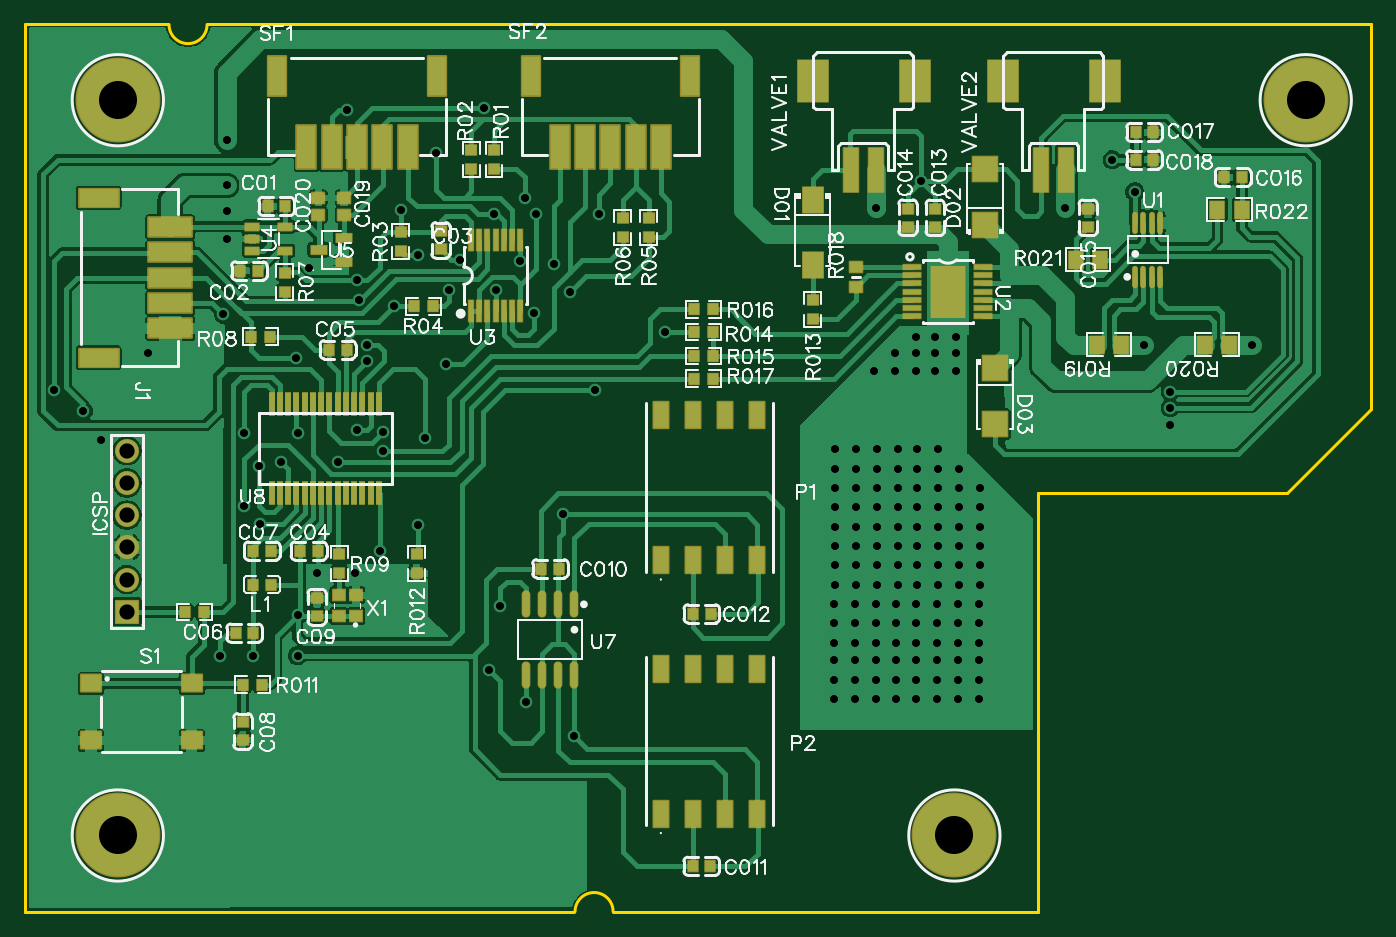
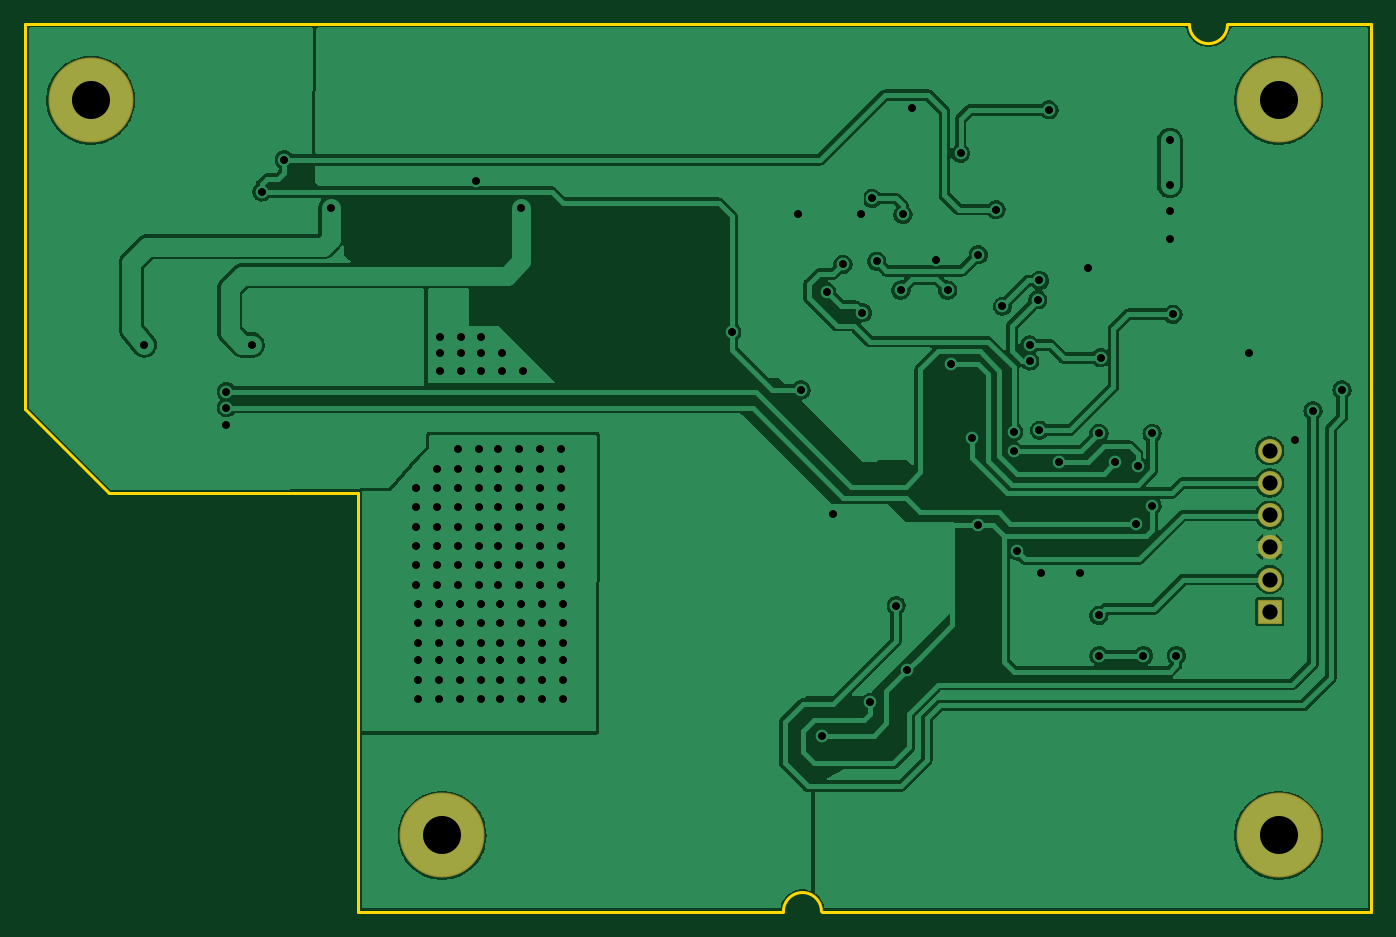
Circuit board: 9 layer files. Board 106.1 x 70.0 mm.
- drill: Drill_PTH_Through.DRL (3335 bytes)
- drill: Drill_PTH_Through_Via.DRL (3115 bytes)
- outline: Gerber_BoardOutlineLayer.GKO (1279 bytes)
- bottom_copper: Gerber_BottomLayer.GBL (73166 bytes)
- bottom_mask: Gerber_BottomSolderMaskLayer.GBS (845 bytes)
- top_copper: Gerber_TopLayer.GTL (103950 bytes)
- paste: Gerber_TopPasteMaskLayer.GTP (17535 bytes)
- top_silk: Gerber_TopSilkscreenLayer.GTO (78295 bytes)
- top_mask: Gerber_TopSolderMaskLayer.GTS (11389 bytes)

=== drill: Drill_PTH_Through.DRL ===
M48
METRIC,LZ,000.000
;FILE_FORMAT=3:3
;TYPE=PLATED
;Layer: PTH_Through
;EasyEDA v6.5.46, 2024-09-04 15:22:54
;7e3de0c28ba0407f9a50c99fc0ac79d7,79071ce94af74c669a867ceed4e6d4b3,10
;Gerber Generator version 0.2
;Holesize 1 = 0.600 mm
T01C0.600
;Holesize 2 = 1.200 mm
T02C1.200
;Holesize 3 = 3.000 mm
T03C3.000
%
G05
G90
T01
X031242Y059817
X024257Y063246
X025019Y049784
X035052Y063373
X044069Y054991
X041783Y048895
X038989Y047244
X039116Y054991
X038227Y056261
X035783Y054991
X029845Y051816
X037846Y051308
X027940Y047752
X035941Y049022
X032258Y049022
X033147Y051435
X020193Y043688
X025781Y044704
X025781Y043434
X025146Y048260
X024892Y026670
X021844Y026670
X014732Y053035
X014732Y055245
X014478Y047117
X025019Y037973
X040513Y051054
X027051Y037846
X016129Y037719
X032004Y043180
X030353Y037338
X026797Y028448
X020320Y023368
X008509Y044069
X016129Y032004
X029845Y030480
X014224Y020193
X016829Y020193
X020320Y020193
X014732Y057277
X041275Y031369
X042164Y013843
X014732Y060833
X087122Y044704
X065913Y055499
X095631Y044704
X080899Y055499
X069469Y057658
X017272Y035179
X023495Y035433
X027051Y036322
X020320Y037719
X043815Y041148
X049276Y045720
X086360Y056769
X089154Y038354
X089154Y039751
X089154Y041021
X017399Y030607
X019050Y035433
X084582Y059309
X038354Y016510
X003429Y039497
X035433Y019050
X004826Y037211
X001143Y041148
X036322Y024130
X062738Y033401
X064389Y033401
X066040Y033401
X070866Y033401
X069215Y033401
X074168Y033401
X072517Y033401
X072517Y031877
X074168Y031877
X069215Y031877
X070866Y031877
X066040Y031877
X067691Y031877
X064389Y031877
X062738Y031877
X072517Y030353
X074168Y030353
X069215Y030353
X070866Y030353
X066040Y030353
X067691Y030353
X064389Y030353
X062738Y030353
X062738Y025781
X064389Y025781
X067691Y025781
X066040Y025781
X070866Y025781
X069215Y025781
X074168Y025781
X072517Y025781
X062738Y027305
X064389Y027305
X067691Y027305
X066040Y027305
X070866Y027305
X069215Y027305
X074168Y027305
X072517Y027305
X072517Y028829
X074168Y028829
X069215Y028829
X070866Y028829
X066040Y028829
X067691Y028829
X064389Y028829
X062738Y028829
X062611Y021209
X064262Y021209
X067564Y021209
X065913Y021209
X070739Y021209
X069088Y021209
X074041Y021209
X072390Y021209
X062611Y022733
X064262Y022733
X067564Y022733
X065913Y022733
X070739Y022733
X069088Y022733
X074041Y022733
X072390Y022733
X072390Y024257
X074041Y024257
X069088Y024257
X070739Y024257
X065913Y024257
X067564Y024257
X064262Y024257
X062611Y024257
X062611Y016764
X064262Y016764
X067564Y016764
X065913Y016764
X070739Y016764
X069088Y016764
X074041Y016764
X072390Y016764
X062611Y018288
X064262Y018288
X067564Y018288
X065913Y018288
X070739Y018288
X069088Y018288
X074041Y018288
X072390Y018288
X072390Y019812
X074041Y019812
X069088Y019812
X070739Y019812
X065913Y019812
X067564Y019812
X064262Y019812
X062611Y019812
X072517Y034925
X069215Y034925
X070866Y034925
X066040Y034925
X067691Y034925
X064389Y034925
X062738Y034925
X062738Y036449
X064389Y036449
X067691Y036449
X066040Y036449
X070866Y036449
X069215Y036449
X070612Y042672
X072263Y042672
X067437Y042672
X069088Y042672
X065786Y042672
X070612Y044069
X072263Y044069
X067437Y044069
X069088Y044069
X070612Y045339
X072263Y045339
X069088Y045339
X028448Y055372
X021209Y050800
X067691Y033401
T02
X006858Y036350
X006858Y033810
X006858Y031270
X006858Y028730
X006858Y026190
X006858Y023650
T03
X006145Y064000
X006145Y006000
X072136Y006000
X099850Y064000
M30

=== drill: Drill_PTH_Through_Via.DRL ===
M48
METRIC,LZ,000.000
;FILE_FORMAT=3:3
;TYPE=PLATED
;Layer: PTH_Through_Via
;EasyEDA v6.5.46, 2024-09-04 15:22:54
;7e3de0c28ba0407f9a50c99fc0ac79d7,79071ce94af74c669a867ceed4e6d4b3,10
;Gerber Generator version 0.2
;Holesize 1 = 0.600 mm
T01C0.600
%
G05
G90
T01
X031242Y059817
X024257Y063246
X025019Y049784
X035052Y063373
X044069Y054991
X041783Y048895
X038989Y047244
X039116Y054991
X038227Y056261
X035783Y054991
X029845Y051816
X037846Y051308
X027940Y047752
X035941Y049022
X032258Y049022
X033147Y051435
X020193Y043688
X025781Y044704
X025781Y043434
X025146Y048260
X024892Y026670
X021844Y026670
X014732Y053035
X014732Y055245
X014478Y047117
X025019Y037973
X040513Y051054
X027051Y037846
X016129Y037719
X032004Y043180
X030353Y037338
X026797Y028448
X020320Y023368
X008509Y044069
X016129Y032004
X029845Y030480
X014224Y020193
X016829Y020193
X020320Y020193
X014732Y057277
X041275Y031369
X042164Y013843
X014732Y060833
X087122Y044704
X065913Y055499
X095631Y044704
X080899Y055499
X069469Y057658
X017272Y035179
X023495Y035433
X027051Y036322
X020320Y037719
X043815Y041148
X049276Y045720
X086360Y056769
X089154Y038354
X089154Y039751
X089154Y041021
X017399Y030607
X019050Y035433
X084582Y059309
X038354Y016510
X003429Y039497
X035433Y019050
X004826Y037211
X001143Y041148
X036322Y024130
X062738Y033401
X064389Y033401
X066040Y033401
X070866Y033401
X069215Y033401
X074168Y033401
X072517Y033401
X072517Y031877
X074168Y031877
X069215Y031877
X070866Y031877
X066040Y031877
X067691Y031877
X064389Y031877
X062738Y031877
X072517Y030353
X074168Y030353
X069215Y030353
X070866Y030353
X066040Y030353
X067691Y030353
X064389Y030353
X062738Y030353
X062738Y025781
X064389Y025781
X067691Y025781
X066040Y025781
X070866Y025781
X069215Y025781
X074168Y025781
X072517Y025781
X062738Y027305
X064389Y027305
X067691Y027305
X066040Y027305
X070866Y027305
X069215Y027305
X074168Y027305
X072517Y027305
X072517Y028829
X074168Y028829
X069215Y028829
X070866Y028829
X066040Y028829
X067691Y028829
X064389Y028829
X062738Y028829
X062611Y021209
X064262Y021209
X067564Y021209
X065913Y021209
X070739Y021209
X069088Y021209
X074041Y021209
X072390Y021209
X062611Y022733
X064262Y022733
X067564Y022733
X065913Y022733
X070739Y022733
X069088Y022733
X074041Y022733
X072390Y022733
X072390Y024257
X074041Y024257
X069088Y024257
X070739Y024257
X065913Y024257
X067564Y024257
X064262Y024257
X062611Y024257
X062611Y016764
X064262Y016764
X067564Y016764
X065913Y016764
X070739Y016764
X069088Y016764
X074041Y016764
X072390Y016764
X062611Y018288
X064262Y018288
X067564Y018288
X065913Y018288
X070739Y018288
X069088Y018288
X074041Y018288
X072390Y018288
X072390Y019812
X074041Y019812
X069088Y019812
X070739Y019812
X065913Y019812
X067564Y019812
X064262Y019812
X062611Y019812
X072517Y034925
X069215Y034925
X070866Y034925
X066040Y034925
X067691Y034925
X064389Y034925
X062738Y034925
X062738Y036449
X064389Y036449
X067691Y036449
X066040Y036449
X070866Y036449
X069215Y036449
X070612Y042672
X072263Y042672
X067437Y042672
X069088Y042672
X065786Y042672
X070612Y044069
X072263Y044069
X067437Y044069
X069088Y044069
X070612Y045339
X072263Y045339
X069088Y045339
X028448Y055372
X021209Y050800
X067691Y033401
M30

=== outline: Gerber_BoardOutlineLayer.GKO ===
G04 Layer: BoardOutlineLayer*
G04 EasyEDA v6.5.46, 2024-09-04 15:22:54*
G04 7e3de0c28ba0407f9a50c99fc0ac79d7,79071ce94af74c669a867ceed4e6d4b3,10*
G04 Gerber Generator version 0.2*
G04 Scale: 100 percent, Rotated: No, Reflected: No *
G04 Dimensions in millimeters *
G04 leading zeros omitted , absolute positions ,4 integer and 5 decimal *
%FSLAX45Y45*%
%MOMM*%

%ADD10C,0.2540*%
D10*
X1628058Y7000001D02*
G01*
X1320800Y7000001D01*
X12522Y6999988D02*
G01*
X1012520Y6999988D01*
X10000000Y7000001D02*
G01*
X1778058Y7000001D01*
X10500106Y3964431D02*
G01*
X10500106Y5932170D01*
X10500106Y6999986D01*
X8966200Y3302000D02*
G01*
X7874000Y3305144D01*
X7874000Y1315775D01*
X-114300Y0D02*
G01*
X-114480Y6999988D01*
X9829800Y3302000D02*
G01*
X9840818Y3305144D01*
X10500106Y3964431D01*
X9829800Y3302000D02*
G01*
X9265356Y3302000D01*
X8966200Y3302000D02*
G01*
X9268599Y3302000D01*
X7874000Y0D02*
G01*
X4521200Y0D01*
X0Y0D02*
G01*
X4216400Y0D01*
X7874000Y1315775D02*
G01*
X7874000Y0D01*
X0Y0D02*
G01*
X-114300Y0D01*
X12522Y6999988D02*
G01*
X-114480Y6999988D01*
X10000000Y7000001D02*
G01*
X10499999Y7000001D01*
X1778058Y7000001D02*
G01*
X1628058Y7000001D01*
G75*
G01*
X1018400Y6996504D02*
G03*
X1318400Y6996493I150000J-5D01*
G75*
G01*
X4521200Y0D02*
G03*
X4221201Y48I-150000J24D01*

%LPD*%
M02*

=== bottom_copper: Gerber_BottomLayer.GBL (73166 bytes, source omitted) ===
=== bottom_mask: Gerber_BottomSolderMaskLayer.GBS ===
G04 Layer: BottomSolderMaskLayer*
G04 EasyEDA v6.5.46, 2024-09-04 15:22:54*
G04 7e3de0c28ba0407f9a50c99fc0ac79d7,79071ce94af74c669a867ceed4e6d4b3,10*
G04 Gerber Generator version 0.2*
G04 Scale: 100 percent, Rotated: No, Reflected: No *
G04 Dimensions in millimeters *
G04 leading zeros omitted , absolute positions ,4 integer and 5 decimal *
%FSLAX45Y45*%
%MOMM*%

%AMMACRO1*4,1,8,-0.9211,-0.9508,-0.9508,-0.921,-0.9508,0.9211,-0.9211,0.9508,0.921,0.9508,0.9508,0.9211,0.9508,-0.921,0.921,-0.9508,-0.9211,-0.9508,0*%
%ADD10C,1.9016*%
%ADD11MACRO1*%
%ADD12C,6.7032*%

%LPD*%
D10*
G01*
X685800Y3634994D03*
G01*
X685800Y3380994D03*
G01*
X685800Y3126994D03*
G01*
X685800Y2872994D03*
G01*
X685800Y2618994D03*
D11*
G01*
X685800Y2365001D03*
D12*
G01*
X614502Y6399987D03*
G01*
X614502Y599998D03*
G01*
X7213600Y599998D03*
G01*
X9984993Y6399987D03*
M02*

=== top_copper: Gerber_TopLayer.GTL (103950 bytes, source omitted) ===
=== paste: Gerber_TopPasteMaskLayer.GTP (17535 bytes, source omitted) ===
=== top_silk: Gerber_TopSilkscreenLayer.GTO (78295 bytes, source omitted) ===
=== top_mask: Gerber_TopSolderMaskLayer.GTS (11389 bytes, source omitted) ===
